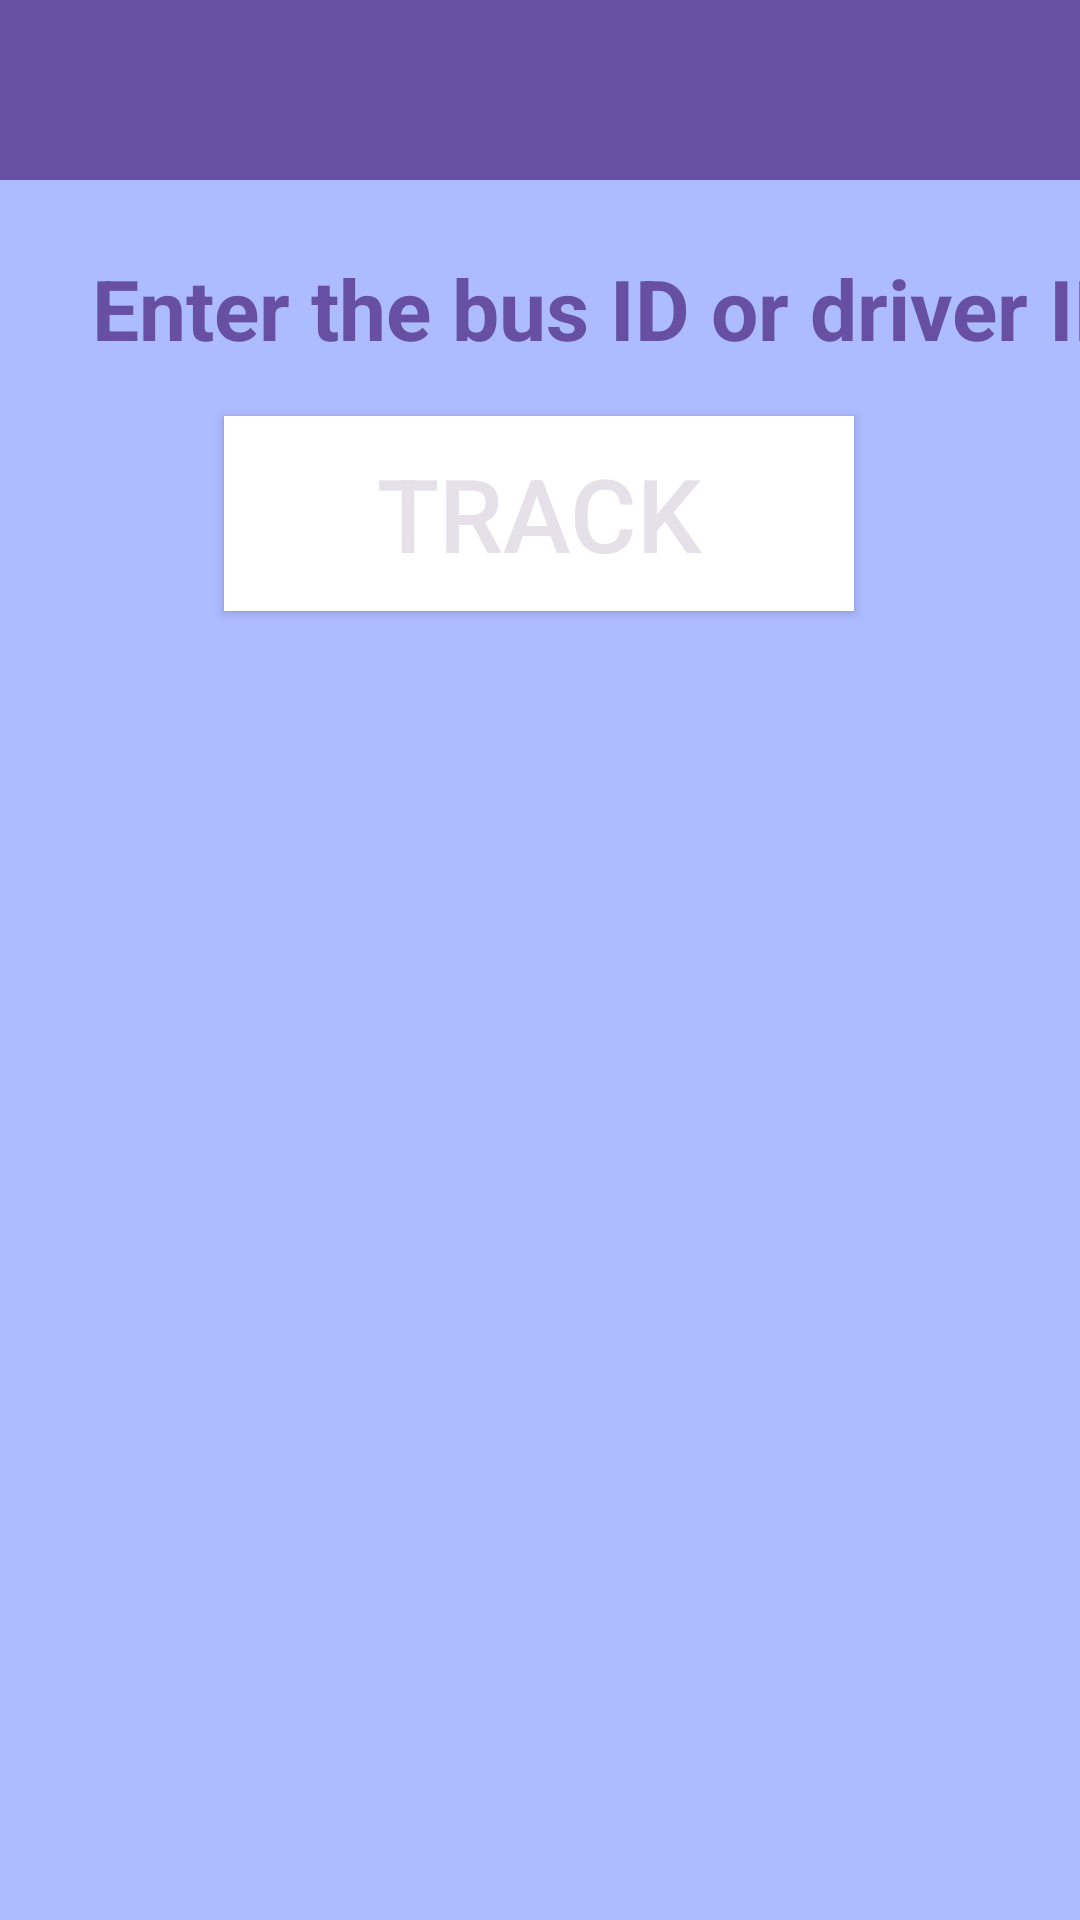

Layout XML and referenced resources for this Android screen:
<!-- AndroidManifest.xml: application theme Theme.BusTracking -->
<!-- res/layout/bus_track.xml -->
<?xml version="1.0" encoding="utf-8"?>
<androidx.constraintlayout.widget.ConstraintLayout xmlns:android="http://schemas.android.com/apk/res/android"
    xmlns:app="http://schemas.android.com/apk/res-auto"
    xmlns:tools="http://schemas.android.com/tools"
    android:layout_width="match_parent"
    android:layout_height="match_parent"
    android:background="#ADBBFF"
    tools:context=".account">

    <Button
        android:id="@+id/osmtrackk"
        style="@style/Widget.AppCompat.Button.Colored"
        android:layout_width="210dp"
        android:layout_height="65dp"
        android:layout_marginStart="90dp"
        android:layout_marginTop="11dp"
        android:layout_marginEnd="91dp"
        android:layout_marginBottom="480dp"
        android:background="#FFFFFF"
        android:text="TRACK"
        android:textSize="34sp"
        app:layout_constraintBottom_toBottomOf="parent"
        app:layout_constraintEnd_toEndOf="parent"
        app:layout_constraintStart_toStartOf="parent"
        app:layout_constraintTop_toBottomOf="@+id/search" />

    <TextView
        android:id="@+id/name"
        android:layout_width="365dp"
        android:layout_height="36dp"
        android:layout_marginStart="25dp"
        android:layout_marginTop="24dp"
        android:layout_marginEnd="26dp"
        android:text="Enter the bus ID or driver ID:"
        android:textAlignment="center"
        android:textColor="#6750A3"
        android:textColorLink="#6750A3"
        android:textDirection="firstStrongRtl"
        android:textSize="28sp"
        android:textStyle="bold"
        app:layout_constraintEnd_toEndOf="parent"
        app:layout_constraintHorizontal_bias="0.0"
        app:layout_constraintStart_toStartOf="parent"
        app:layout_constraintTop_toBottomOf="@+id/toolbar" />

    <androidx.appcompat.widget.Toolbar
        android:id="@+id/toolbar"
        android:layout_width="412dp"
        android:layout_height="60dp"
        android:background="?attr/colorPrimary"
        android:minHeight="?attr/actionBarSize"
        android:theme="?attr/actionBarTheme"
        app:layout_constraintBottom_toTopOf="@+id/name"
        app:layout_constraintEnd_toEndOf="parent"
        app:layout_constraintHorizontal_bias="0.0"
        app:layout_constraintStart_toStartOf="parent"
        app:layout_constraintTop_toTopOf="parent" />

    <EditText
        android:id="@+id/search"
        android:layout_width="wrap_content"
        android:layout_height="wrap_content"
        android:layout_marginStart="101dp"
        android:layout_marginTop="10dp"
        android:layout_marginEnd="101dp"
        android:ems="10"
        android:hint="DRIVER ID"
        android:inputType="text"
        android:textAlignment="center"
        app:layout_constraintEnd_toEndOf="parent"
        app:layout_constraintStart_toStartOf="parent"
        app:layout_constraintTop_toBottomOf="@+id/name" />

</androidx.constraintlayout.widget.ConstraintLayout>
<!-- resources referenced by this layout -->
<resources>
  <style name="Theme.BusTracking" parent="Base.Theme.BusTracking" />
  <style name="Base.Theme.BusTracking" parent="Theme.Material3.DayNight.NoActionBar">
          
          
      </style>
</resources>
